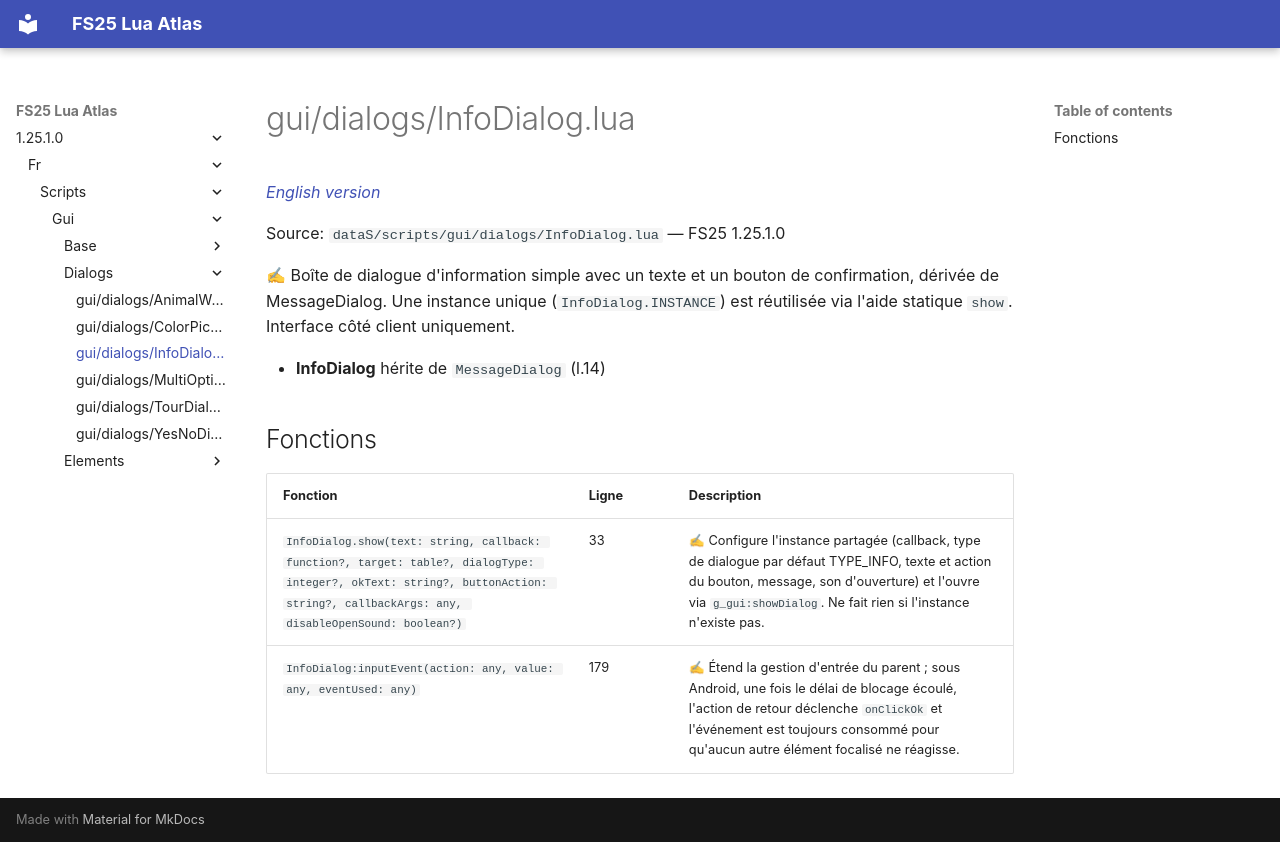

repository: Tim0219800/fs25-lua-atlas · page: 1.25.1.0/fr/scripts/gui/dialogs/InfoDialog.html · generator: mkdocs

# gui/dialogs/InfoDialog.lua

*[English version](../../../../scripts/gui/dialogs/InfoDialog.md)*

Source: `dataS/scripts/gui/dialogs/InfoDialog.lua` — FS25 1.25.1.0

✍ Boîte de dialogue d'information simple avec un texte et un bouton de confirmation, dérivée de MessageDialog. Une instance unique (`InfoDialog.INSTANCE`) est réutilisée via l'aide statique `show`. Interface côté client uniquement.

- **InfoDialog** hérite de `MessageDialog` (l.14)

## Fonctions

| Fonction | Ligne | Description |
|---|---|---|
| `InfoDialog.show(text: string, callback: function?, target: table?, dialogType: integer?, okText: string?, buttonAction: string?, callbackArgs: any, disableOpenSound: boolean?)` | 33 | ✍ Configure l'instance partagée (callback, type de dialogue par défaut TYPE_INFO, texte et action du bouton, message, son d'ouverture) et l'ouvre via `g_gui:showDialog`. Ne fait rien si l'instance n'existe pas. |
| `InfoDialog:inputEvent(action: any, value: any, eventUsed: any)` | 179 | ✍ Étend la gestion d'entrée du parent ; sous Android, une fois le délai de blocage écoulé, l'action de retour déclenche `onClickOk` et l'événement est toujours consommé pour qu'aucun autre élément focalisé ne réagisse. |
